Run: headless pygame with SDL's dummy video driver; simulated clock (each Clock.tick advances the game by its frame time, no real sleeping); random seed 0; keys injected as events and as key.get_pressed() state; no mouse input.
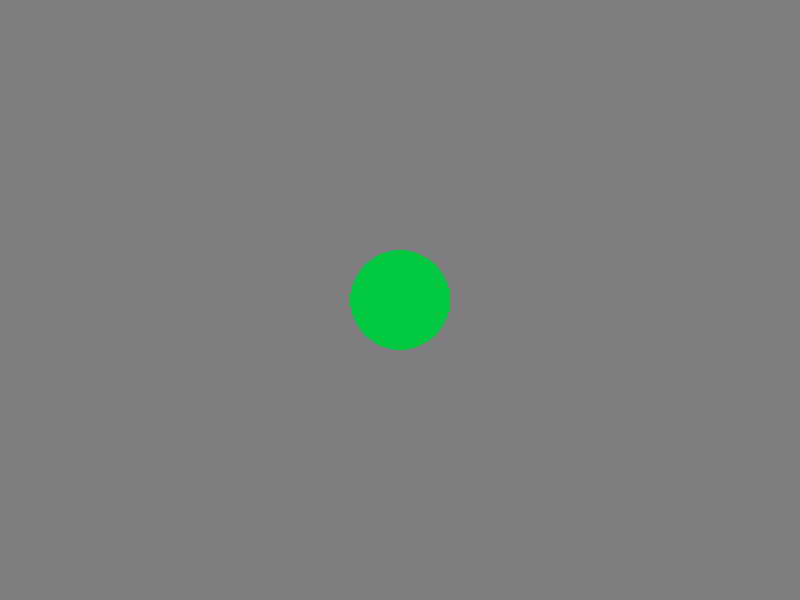
Frame 1 of 4 · flips 1–60 · no input
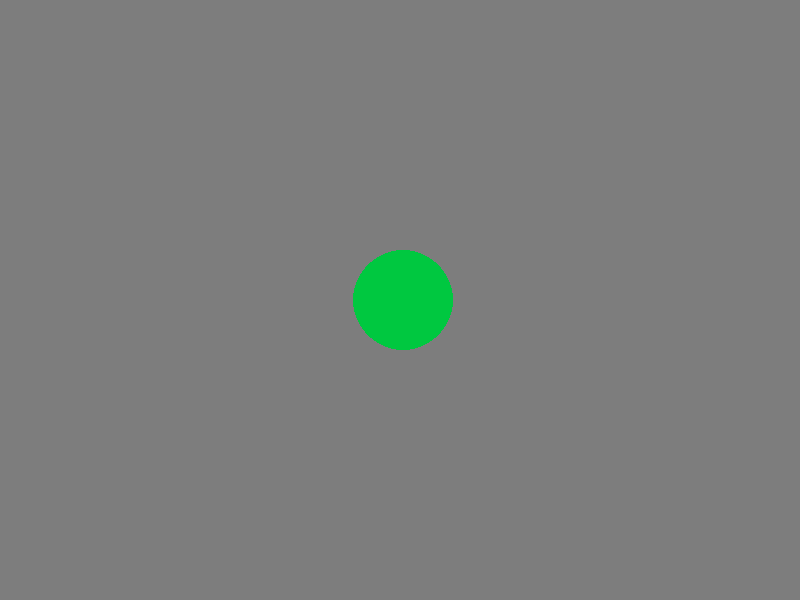
Frame 2 of 4 · flips 61–180 · tapped SPACE, RETURN · held RIGHT (→), D
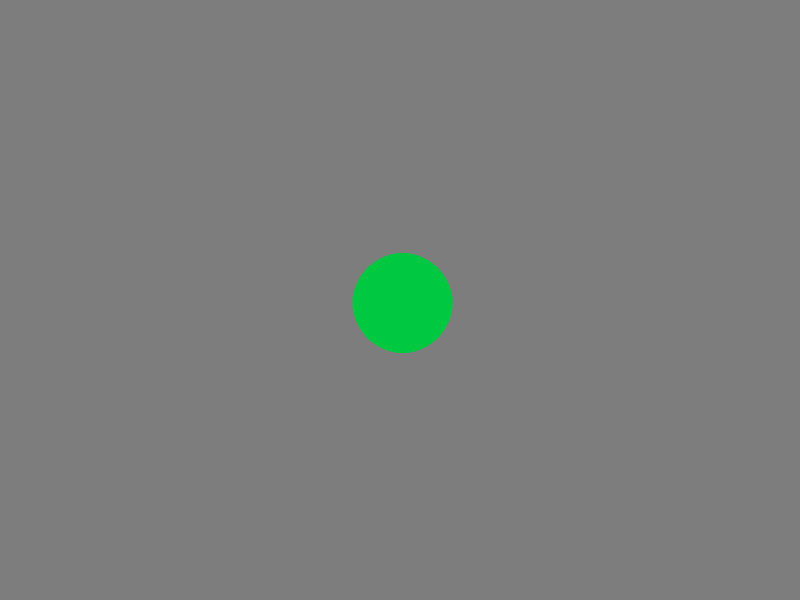
Frame 3 of 4 · flips 181–300 · held DOWN (↓), S
Frame 4 of 4 · flips 301–420 · held LEFT (←), A, UP (↑), W · screen same as frame 1, image omitted

The pygame program that drew these frames:

import sys
import pygame
from pygame.draw import *

pygame.init()
w = 800  # Ширина экрана
h = 600  # Высота экрана
fps = 60
screen = pygame.display.set_mode((w, h))

white = (255, 255, 255)
black = (0, 0, 0)
gray = (125, 125, 125)
light_blue = (64, 128, 255)
green = (0, 200, 64)
yellow = (225, 225, 0)
pink = (230, 50, 230)
red = (255, 0, 0)

# Координаты и радиус круга
x = w // 2
y = h // 2
r = 50

clock = pygame.time.Clock()
while True:

    for event in pygame.event.get():
        if event.type == pygame.QUIT:
            sys.exit()
        elif event.type == pygame.KEYDOWN:
            if event.key == pygame.K_LEFT:
                x -= 3
            elif event.key == pygame.K_RIGHT:
                x += 3
            elif event.key == pygame.K_UP:
                y -= 3
            elif event.key == pygame.K_DOWN:
                y += 3
    screen.fill([125, 125, 125])
    pygame.draw.circle(screen, green, (x, y), r)
    pygame.display.update()
    clock.tick(fps)
